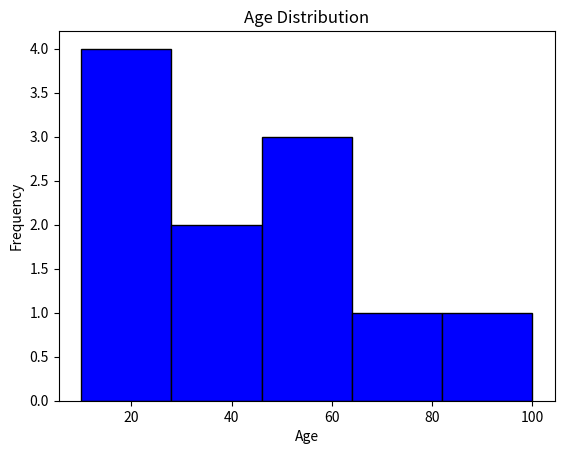

Python code for this plot:
#the distribution of numerical data
 
import matplotlib.pyplot as plt
ages = [100, 71, 62, 20, 24, 25, 56, 47, 35, 29,10,]
plt.hist(ages, bins=5, color='b', edgecolor='black')
plt.title("Age Distribution")
plt.xlabel("Age")
plt.ylabel("Frequency")
plt.show()
